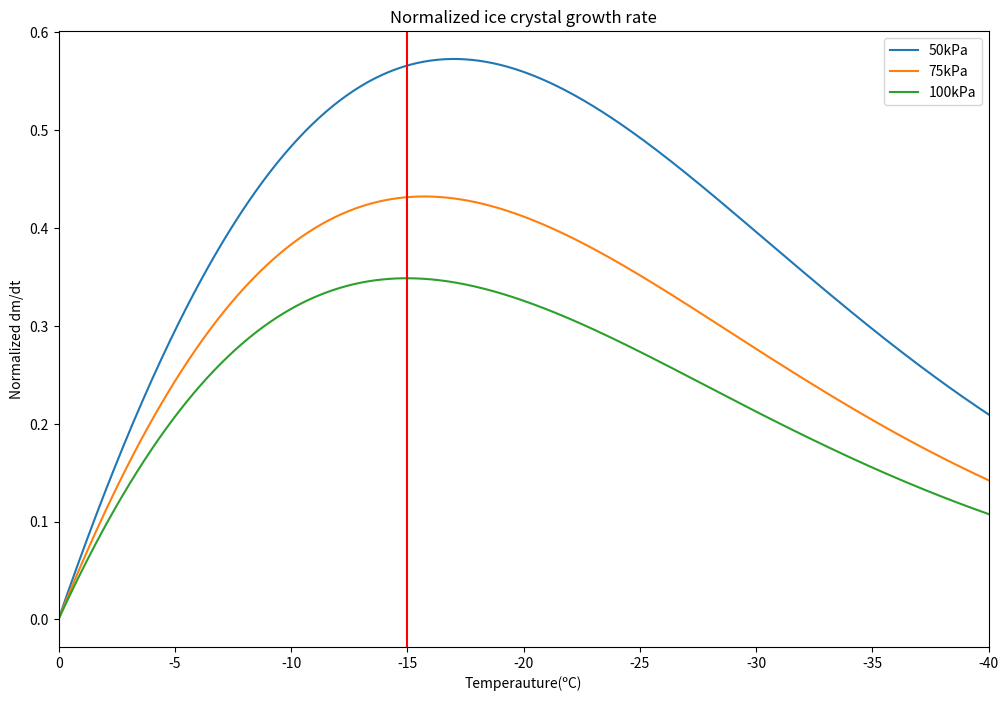

Recreate this plot in Python.
"""
Created on Sat Jun 13 09:35:21 2020

[redacted]
"""

import numpy as np
import matplotlib.pyplot as plt

pi=np.pi
Ls=2.83E+06 #Latent heat of sublimitation to ice
Rv=461.51 #Gas constant of water vapor
C=1. #구름 입자 유형에 따라 달라지는 값

tt=401 #0.1도 단위로 나누기 (0도부터 40.0도까지 401개)
pp=3

Temp=np.zeros(tt)
Temp2=np.zeros(tt)
K=np.zeros(tt)
D=np.zeros([tt,pp])
dmdt=np.zeros([tt,pp])
ei=np.zeros(tt)
es=np.zeros(tt)

P=[1000.*50., 1000.*75., 1000*100.] #50kPa, 75kPa, 100kPa에서
x1=[0,100,200,300,400] #0.1도 단위이므로 간격은 100
y1=[2.40E-2,2.32E-2,2.24E-2,2.16E-2,2.07E-2] #reference의 K값
y2=[2.21E-5,2.06E-5,1.91E-5,1.76E-5,1.62E-5] #refernce의 D값
Tinterp=np.arange(tt)
K=np.interp(Tinterp,x1,y1) #K를 interpolation해서 연속적인 값으로 만든다

for j in range (pp):
    D[:,j]=(np.interp(Tinterp,x1,y2))*(100./(P[j]/1000.))  #D를 interpolation해서 연속적인 값으로 변환
    #D values are for pressure 100kPa and inversely propotional to pressure
    #So we multiply (100/p) for kPa unit(1000Pa=1kPa)
    
    for i in range(tt):
        Temp[i] = 0.1*float(i) #섭씨온도 절댓값 (영하 20도면 20)
        Temp2[i] = 273.15-0.1*float(i) #절대온도
        
        ei=(6.11E+02)*np.exp(2.83E+06/461.51*((1/273.16)-(1/Temp2[i]))) #얼음 포화수증기압
        es=(6.11E+02)*np.exp(2.50E+06/461.51*((1/273.16)-(1/Temp2[i]))) #물 포화수증기압
        Si=es/ei
        dmdt[i,j]=(4*pi*(Si-1))/((Ls/Rv/Temp2[i]-1)*(Ls/K[i]/Temp2[i])+(Rv*Temp2[i]/ei/D[i,j]))

fig=plt.figure(figsize=(12,8))
ax=fig.add_subplot(111)
ax.set_xlabel('Temperauture(ºC)') ; ax.set_xlim(0,-40.)
ax.set_ylabel('Normalized dm/dt')

f2=plt.plot(-Temp,(dmdt[:,0]*1.0E+08/(4*pi*C)),label='50kPa')
f2=plt.plot(-Temp,(dmdt[:,1]*1.0E+08/(4*pi*C)),label='75kPa')
f2=plt.plot(-Temp,(dmdt[:,2]*1.0E+08/(4*pi*C)),label='100kPa')
f2=plt.axvline(x=-15., c='r')

plt.legend()
plt.title('Normalized ice crystal growth rate')
plt.show()
